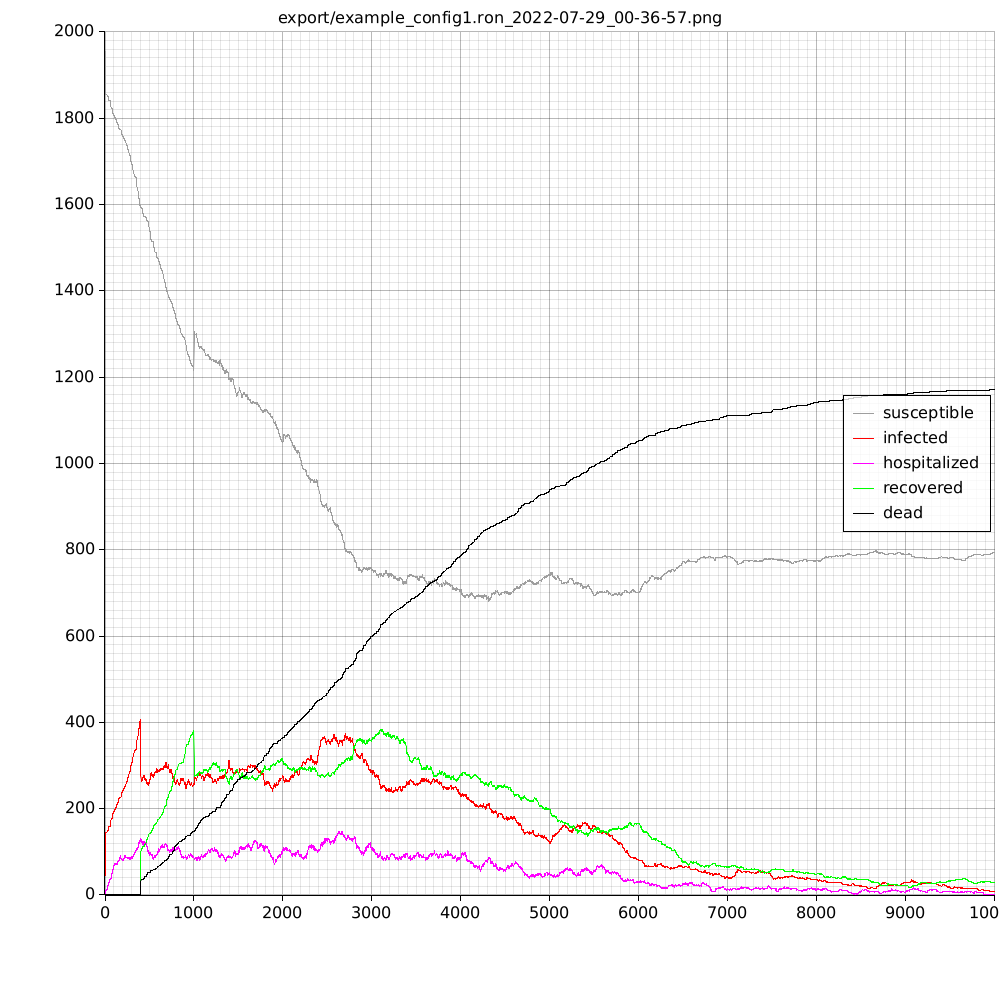

The table this chart was drawn from, first rows:
time, susceptible, infected, hospital, recovered, dead
0, 1954, 46, 0, 0, 0
1, 1907, 93, 1, 0, 0
2, 1884, 116, 2, 0, 0
3, 1873, 127, 4, 0, 0
4, 1869, 131, 5, 0, 0
5, 1861, 139, 6, 0, 0
6, 1857, 143, 7, 0, 0
7, 1856, 144, 7, 0, 0
8, 1856, 144, 9, 0, 0
9, 1856, 144, 10, 0, 0
10, 1856, 144, 10, 0, 0
11, 1856, 144, 10, 0, 0
12, 1856, 144, 10, 0, 0
13, 1856, 144, 10, 0, 0
14, 1856, 144, 10, 0, 0
15, 1856, 144, 11, 0, 0
16, 1856, 144, 11, 0, 0
17, 1856, 144, 12, 0, 0
18, 1855, 145, 12, 0, 0
19, 1855, 145, 12, 0, 0
20, 1855, 145, 12, 0, 0
21, 1855, 145, 12, 0, 0
22, 1855, 145, 12, 0, 0
23, 1853, 147, 12, 0, 0
24, 1852, 148, 13, 0, 0
25, 1852, 148, 13, 0, 0
26, 1851, 149, 13, 0, 0
27, 1851, 149, 16, 0, 0
28, 1851, 149, 19, 0, 0
29, 1851, 149, 19, 0, 0
30, 1851, 149, 20, 0, 0
31, 1851, 149, 20, 0, 0
32, 1851, 149, 21, 0, 0
33, 1851, 149, 21, 0, 0
34, 1851, 149, 23, 0, 0
35, 1850, 150, 24, 0, 0
36, 1850, 150, 24, 0, 0
37, 1850, 150, 24, 0, 0
38, 1850, 150, 25, 0, 0
39, 1850, 150, 26, 0, 0
40, 1845, 155, 26, 0, 0
41, 1844, 156, 27, 0, 0
42, 1842, 158, 27, 0, 0
43, 1842, 158, 28, 0, 0
44, 1841, 159, 28, 0, 0
45, 1841, 159, 29, 0, 0
46, 1841, 159, 29, 0, 0
47, 1841, 159, 29, 0, 0
48, 1841, 159, 30, 0, 0
49, 1841, 159, 30, 0, 0
50, 1841, 159, 31, 0, 0
51, 1841, 159, 31, 0, 0
52, 1841, 159, 32, 0, 0
53, 1841, 159, 33, 0, 0
54, 1841, 159, 34, 0, 0
55, 1841, 159, 35, 0, 0
56, 1841, 159, 36, 0, 0
57, 1841, 159, 37, 0, 0
58, 1839, 161, 37, 0, 0
59, 1839, 161, 37, 0, 0
... 9,941 more rows
